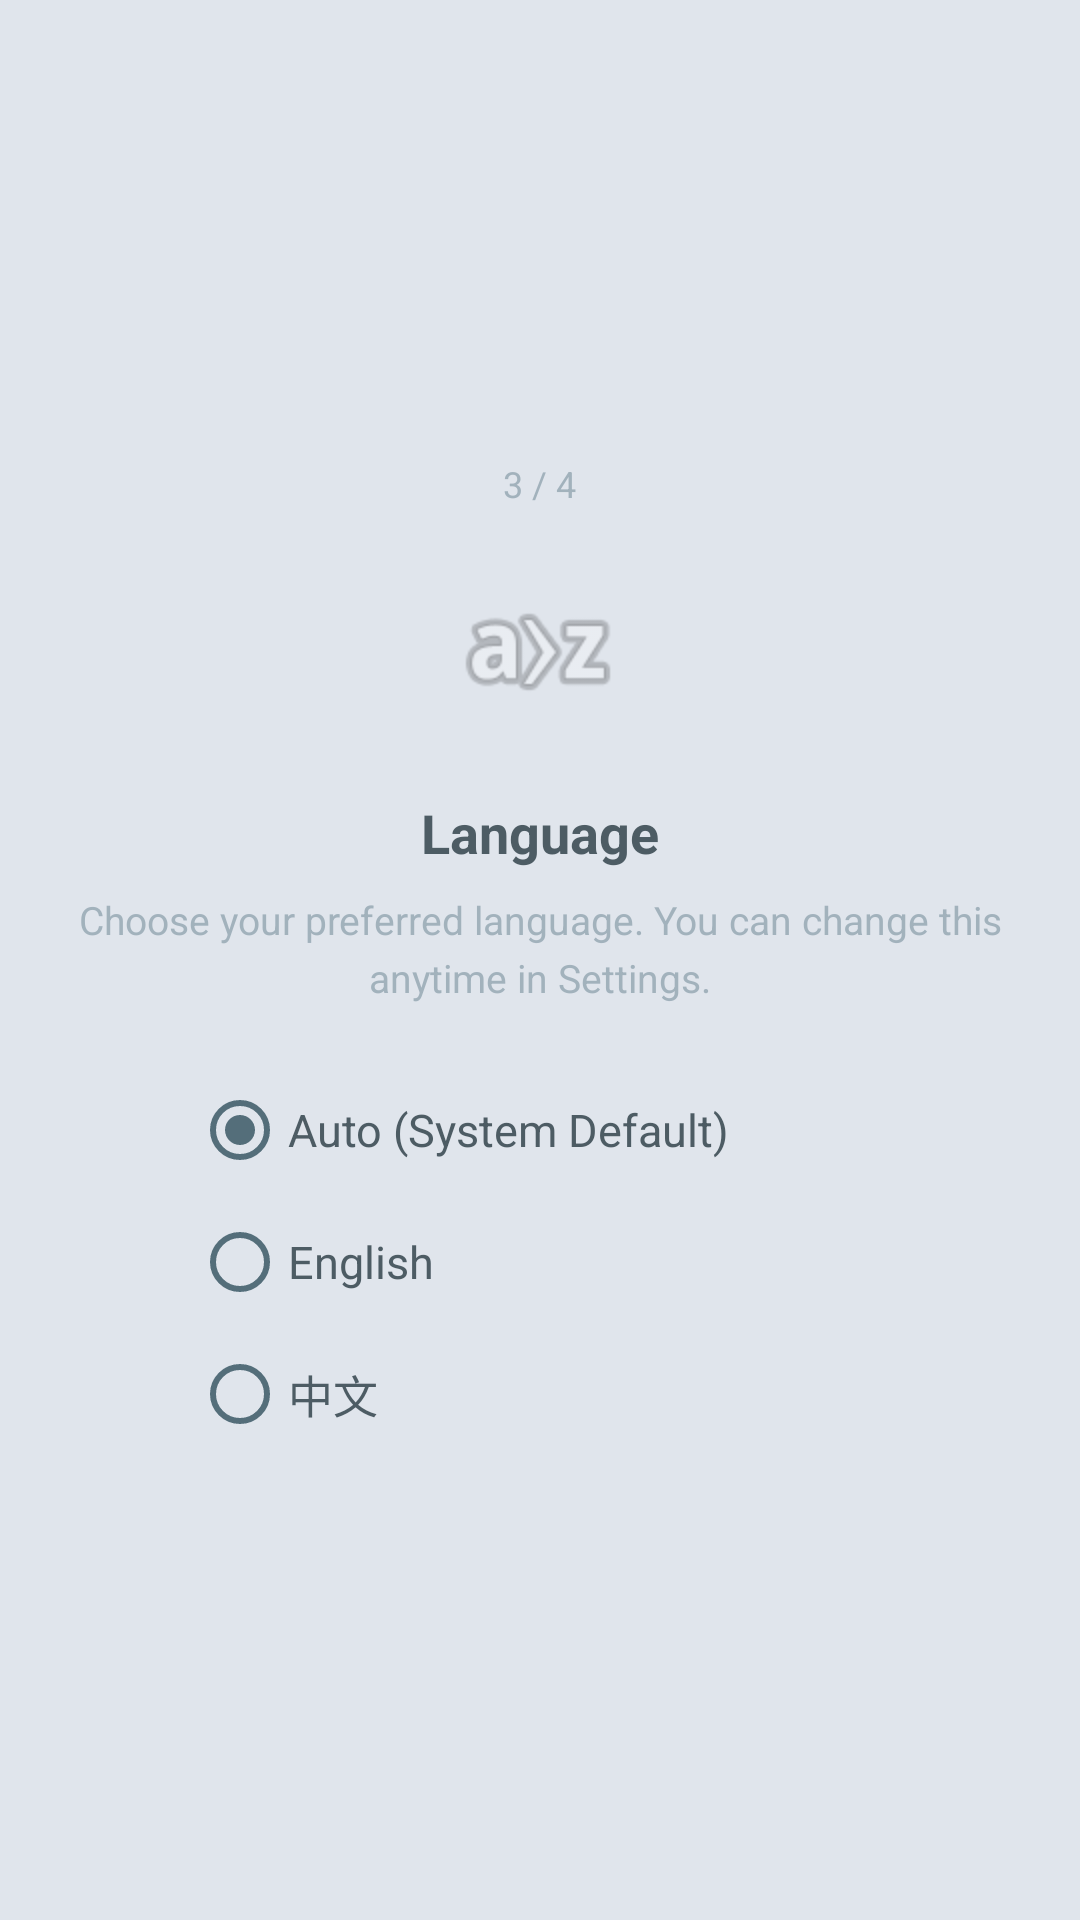

Reconstruct the res/layout file that produces this screen, plus the resources it refers to.
<!-- AndroidManifest.xml: application theme Theme.BatchFileTool -->
<!-- res/layout/setup_page_language.xml -->
<?xml version="1.0" encoding="utf-8"?>
<LinearLayout xmlns:android="http://schemas.android.com/apk/res/android"
    android:layout_width="match_parent"
    android:layout_height="match_parent"
    android:orientation="vertical"
    android:gravity="center"
    android:padding="24dp">

    <TextView
        android:layout_width="wrap_content"
        android:layout_height="wrap_content"
        android:text="3 / 4"
        android:textSize="12sp"
        android:textColor="@color/text_secondary"
        android:layout_marginBottom="16dp" />

    <ImageView
        android:layout_width="64dp"
        android:layout_height="64dp"
        android:src="@android:drawable/ic_menu_sort_alphabetically"
        android:alpha="0.5"
        android:layout_marginBottom="16dp" />

    <TextView
        android:layout_width="wrap_content"
        android:layout_height="wrap_content"
        android:text="@string/setup_lang_title"
        android:textSize="18sp"
        android:textColor="@color/text_primary"
        android:textStyle="bold"
        android:layout_marginBottom="8dp" />

    <TextView
        android:layout_width="match_parent"
        android:layout_height="wrap_content"
        android:text="@string/setup_lang_desc"
        android:textSize="13sp"
        android:textColor="@color/text_secondary"
        android:gravity="center"
        android:lineSpacingExtra="4dp"
        android:layout_marginBottom="20dp" />

    <RadioGroup
        android:id="@+id/rgSetupLang"
        android:layout_width="match_parent"
        android:layout_height="wrap_content"
        android:orientation="vertical"
        android:layout_marginStart="40dp"
        android:layout_marginEnd="40dp">

        <RadioButton
            android:id="@+id/rbSetupAuto"
            android:layout_width="match_parent"
            android:layout_height="44dp"
            android:text="Auto (System Default)"
            android:textSize="15sp"
            android:textColor="@color/text_primary"
            android:buttonTint="@color/primary"
            android:checked="true" />

        <RadioButton
            android:id="@+id/rbSetupEn"
            android:layout_width="match_parent"
            android:layout_height="44dp"
            android:text="English"
            android:textSize="15sp"
            android:textColor="@color/text_primary"
            android:buttonTint="@color/primary" />

        <RadioButton
            android:id="@+id/rbSetupZh"
            android:layout_width="match_parent"
            android:layout_height="44dp"
            android:text="中文"
            android:textSize="15sp"
            android:textColor="@color/text_primary"
            android:buttonTint="@color/primary" />

    </RadioGroup>

</LinearLayout>
<!-- resources referenced by this layout -->
<resources>
  <color name="primary">#FF546E7A</color>
  <color name="text_primary">#DE37474F</color>
  <color name="text_secondary">#9978909C</color>
  <string name="setup_lang_desc">Choose your preferred language. You can change this anytime in Settings.</string>
  <string name="setup_lang_title">Language</string>
  <style name="Theme.BatchFileTool" parent="Theme.MaterialComponents.Light.NoActionBar">
          <item name="colorPrimary">@color/primary</item>
          <item name="colorPrimaryDark">@color/primary_dark</item>
          <item name="colorAccent">@color/accent</item>
          <item name="android:windowBackground">@color/background</item>
          <item name="android:navigationBarColor">@color/background</item>
      </style>
  <color name="primary_dark">#FF37474F</color>
  <color name="accent">#FF78909C</color>
  <color name="background">#FFE0E5EC</color>
</resources>
